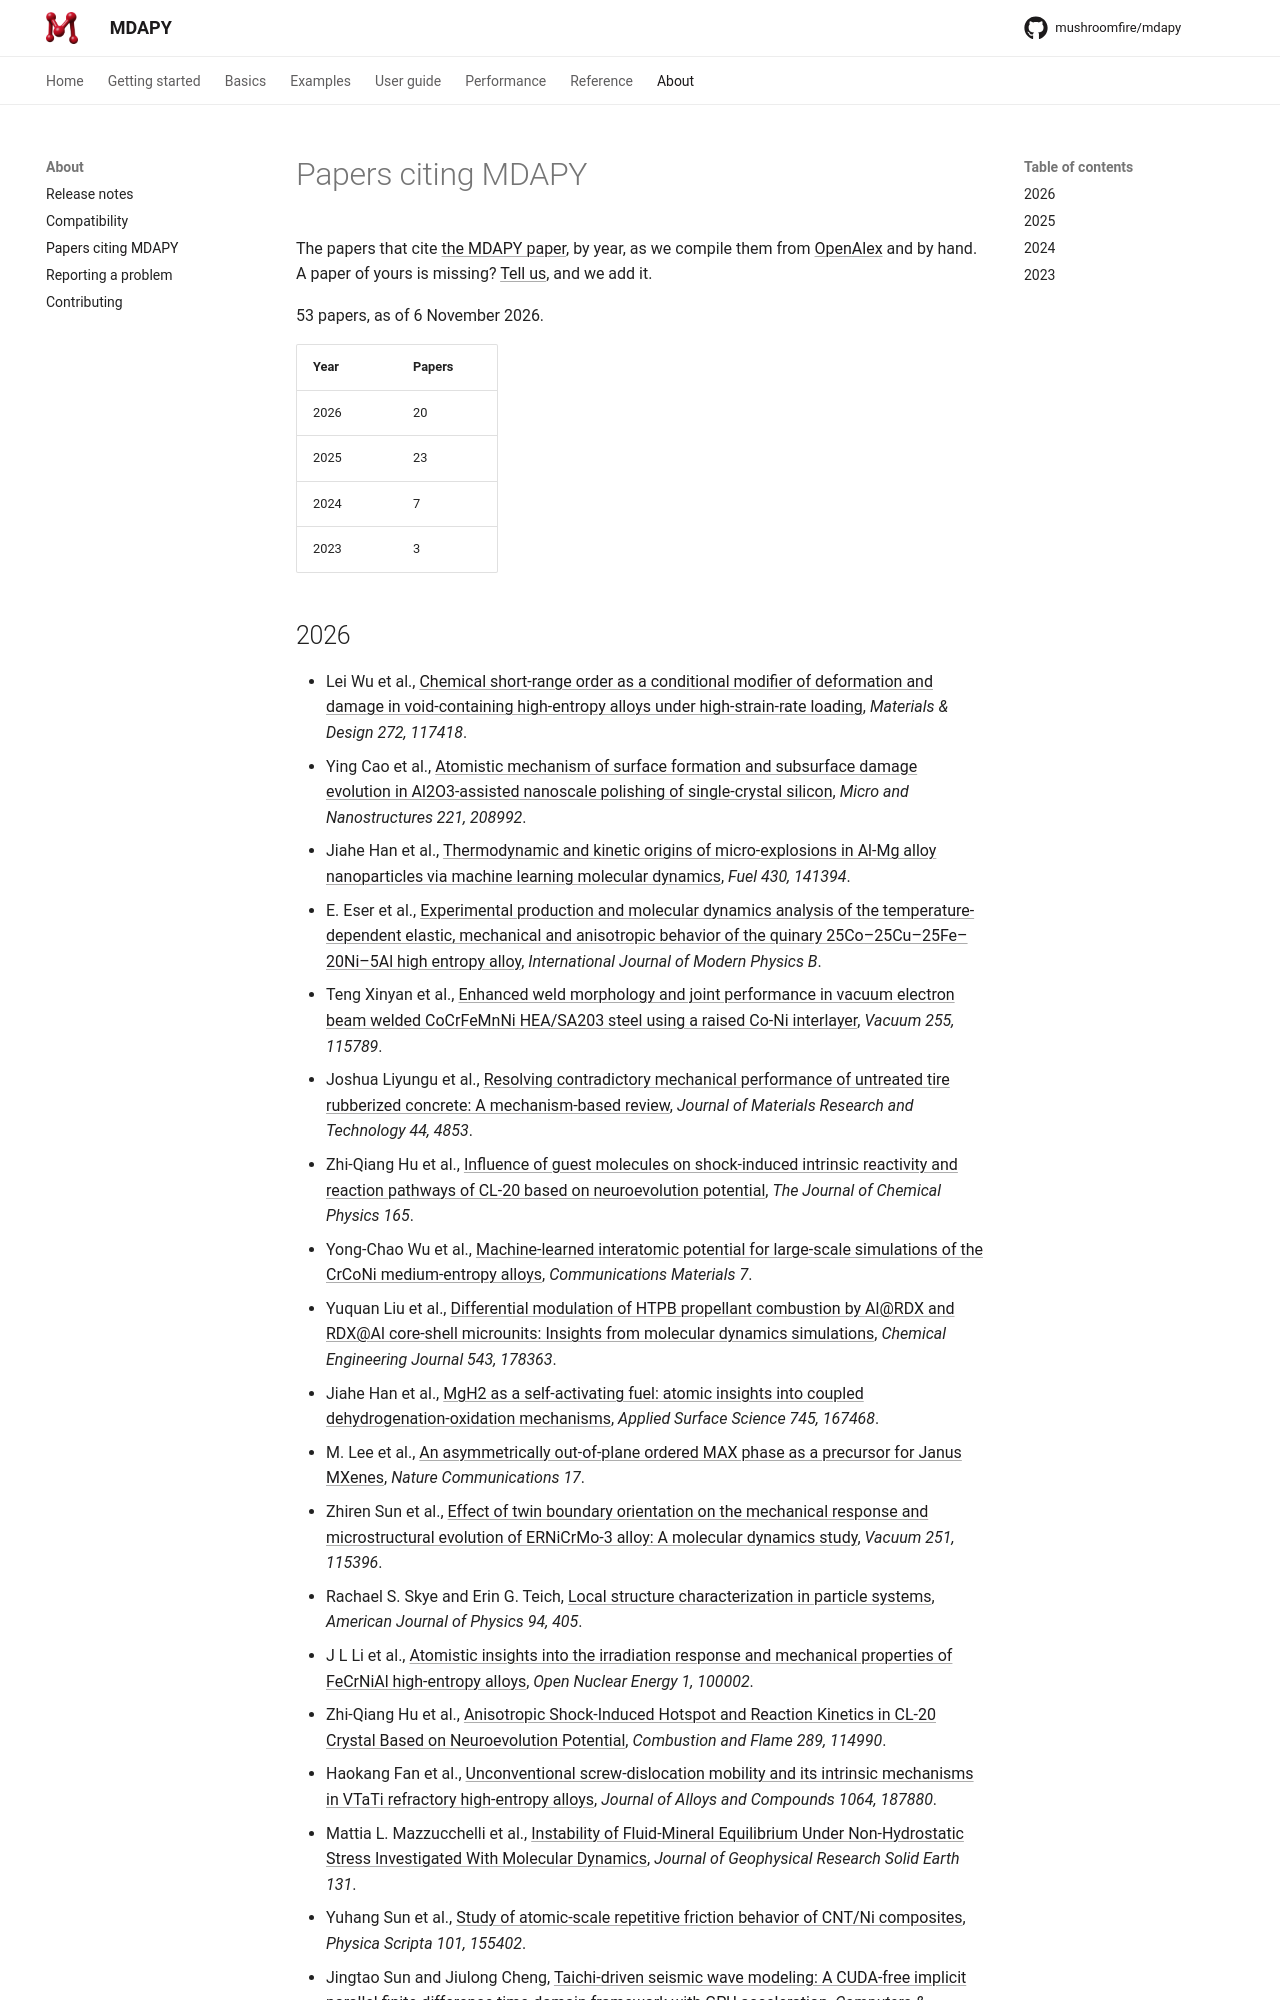

repository: mushroomfire/mdapy · page: 2.0/about/citations/index.html · generator: mkdocs

# Papers citing MDAPY

The papers that cite [the MDAPY paper](https://doi.org/10.1016/j.cpc.2023.108764),
by year, as we compile them from [OpenAlex](https://openalex.org) and by hand. A paper
of yours is missing? [Tell us](reporting.md), and we add it.

53 papers, as of 6 November 2026.

| Year | Papers |
|---|---|
| 2026 | 20 |
| 2025 | 23 |
| 2024 | 7 |
| 2023 | 3 |

## 2026

- Lei Wu et al., [Chemical short-range order as a conditional modifier of deformation and damage in void-containing high-entropy alloys under high-strain-rate loading](https://doi.org/10.1016/j.matdes.2026.117418), *Materials & Design 272, 117418*.
- Ying Cao et al., [Atomistic mechanism of surface formation and subsurface damage evolution in Al2O3-assisted nanoscale polishing of single-crystal silicon](https://doi.org/10.1016/j.micrna.2026.208992), *Micro and Nanostructures 221, 208992*.
- Jiahe Han et al., [Thermodynamic and kinetic origins of micro-explosions in Al-Mg alloy nanoparticles via machine learning molecular dynamics](https://doi.org/10.1016/j.fuel.2026.141394), *Fuel 430, 141394*.
- E. Eser et al., [Experimental production and molecular dynamics analysis of the temperature-dependent elastic, mechanical and anisotropic behavior of the quinary 25Co–25Cu–25Fe–20Ni–5Al high entropy alloy](https://doi.org/10.1142/s0217979226400333), *International Journal of Modern Physics B*.
- Teng Xinyan et al., [Enhanced weld morphology and joint performance in vacuum electron beam welded CoCrFeMnNi HEA/SA203 steel using a raised Co-Ni interlayer](https://doi.org/10.1016/j.vacuum.2026.115789), *Vacuum 255, 115789*.
- Joshua Liyungu et al., [Resolving contradictory mechanical performance of untreated tire rubberized concrete: A mechanism-based review](https://doi.org/10.1016/j.jmrt.2026.08.250), *Journal of Materials Research and Technology 44, 4853*.
- Zhi-Qiang Hu et al., [Influence of guest molecules on shock-induced intrinsic reactivity and reaction pathways of CL-20 based on neuroevolution potential](https://doi.org/10.1063/5.0319640), *The Journal of Chemical Physics 165*.
- Yong-Chao Wu et al., [Machine-learned interatomic potential for large-scale simulations of the CrCoNi medium-entropy alloys](https://doi.org/10.1038/s43246-026-01245-3), *Communications Materials 7*.
- Yuquan Liu et al., [Differential modulation of HTPB propellant combustion by Al@RDX and RDX@Al core-shell microunits: Insights from molecular dynamics simulations](https://doi.org/10.1016/j.cej.2026.178363), *Chemical Engineering Journal 543, 178363*.
- Jiahe Han et al., [MgH2 as a self-activating fuel: atomic insights into coupled dehydrogenation-oxidation mechanisms](https://doi.org/10.1016/j.apsusc.2026.167468), *Applied Surface Science 745, 167468*.
- M. Lee et al., [An asymmetrically out-of-plane ordered MAX phase as a precursor for Janus MXenes](https://doi.org/10.1038/s41467-026-72561-y), *Nature Communications 17*.
- Zhiren Sun et al., [Effect of twin boundary orientation on the mechanical response and microstructural evolution of ERNiCrMo-3 alloy: A molecular dynamics study](https://doi.org/10.1016/j.vacuum.2026.115396), *Vacuum 251, 115396*.
- Rachael S. Skye and Erin G. Teich, [Local structure characterization in particle systems](https://doi.org/10.1119/5.0323820), *American Journal of Physics 94, 405*.
- J L Li et al., [Atomistic insights into the irradiation response and mechanical properties of FeCrNiAl high-entropy alloys](https://doi.org/10.1016/j.one.2026.100002), *Open Nuclear Energy 1, 100002*.
- Zhi-Qiang Hu et al., [Anisotropic Shock-Induced Hotspot and Reaction Kinetics in CL-20 Crystal Based on Neuroevolution Potential](https://doi.org/10.1016/j.combustflame.2026.114990), *Combustion and Flame 289, 114990*.
- Haokang Fan et al., [Unconventional screw-dislocation mobility and its intrinsic mechanisms in VTaTi refractory high-entropy alloys](https://doi.org/10.1016/j.jallcom.2026.187880), *Journal of Alloys and Compounds 1064, 187880*.
- Mattia L. Mazzucchelli et al., [Instability of Fluid‐Mineral Equilibrium Under Non‐Hydrostatic Stress Investigated With Molecular Dynamics](https://doi.org/10.1029/2025jb033520), *Journal of Geophysical Research Solid Earth 131*.
- Yuhang Sun et al., [Study of atomic-scale repetitive friction behavior of CNT/Ni composites](https://doi.org/10.1088/1402-4896/ae5856), *Physica Scripta 101, 155402*.
- Jingtao Sun and Jiulong Cheng, [Taichi-driven seismic wave modeling: A CUDA-free implicit parallel finite-difference time-domain framework with GPU acceleration](https://doi.org/10.1016/j.cageo.2026.106120), *Computers & Geosciences 210, 106120*.
- V. V. Pisarev and Rufino Haroldo Locon, [Parallel Implementation of Voronoi Tessellation in the Julia Programming Language](https://doi.org/10.1007/978-3-032-22051-6_14), *Communications in computer and information science*.
